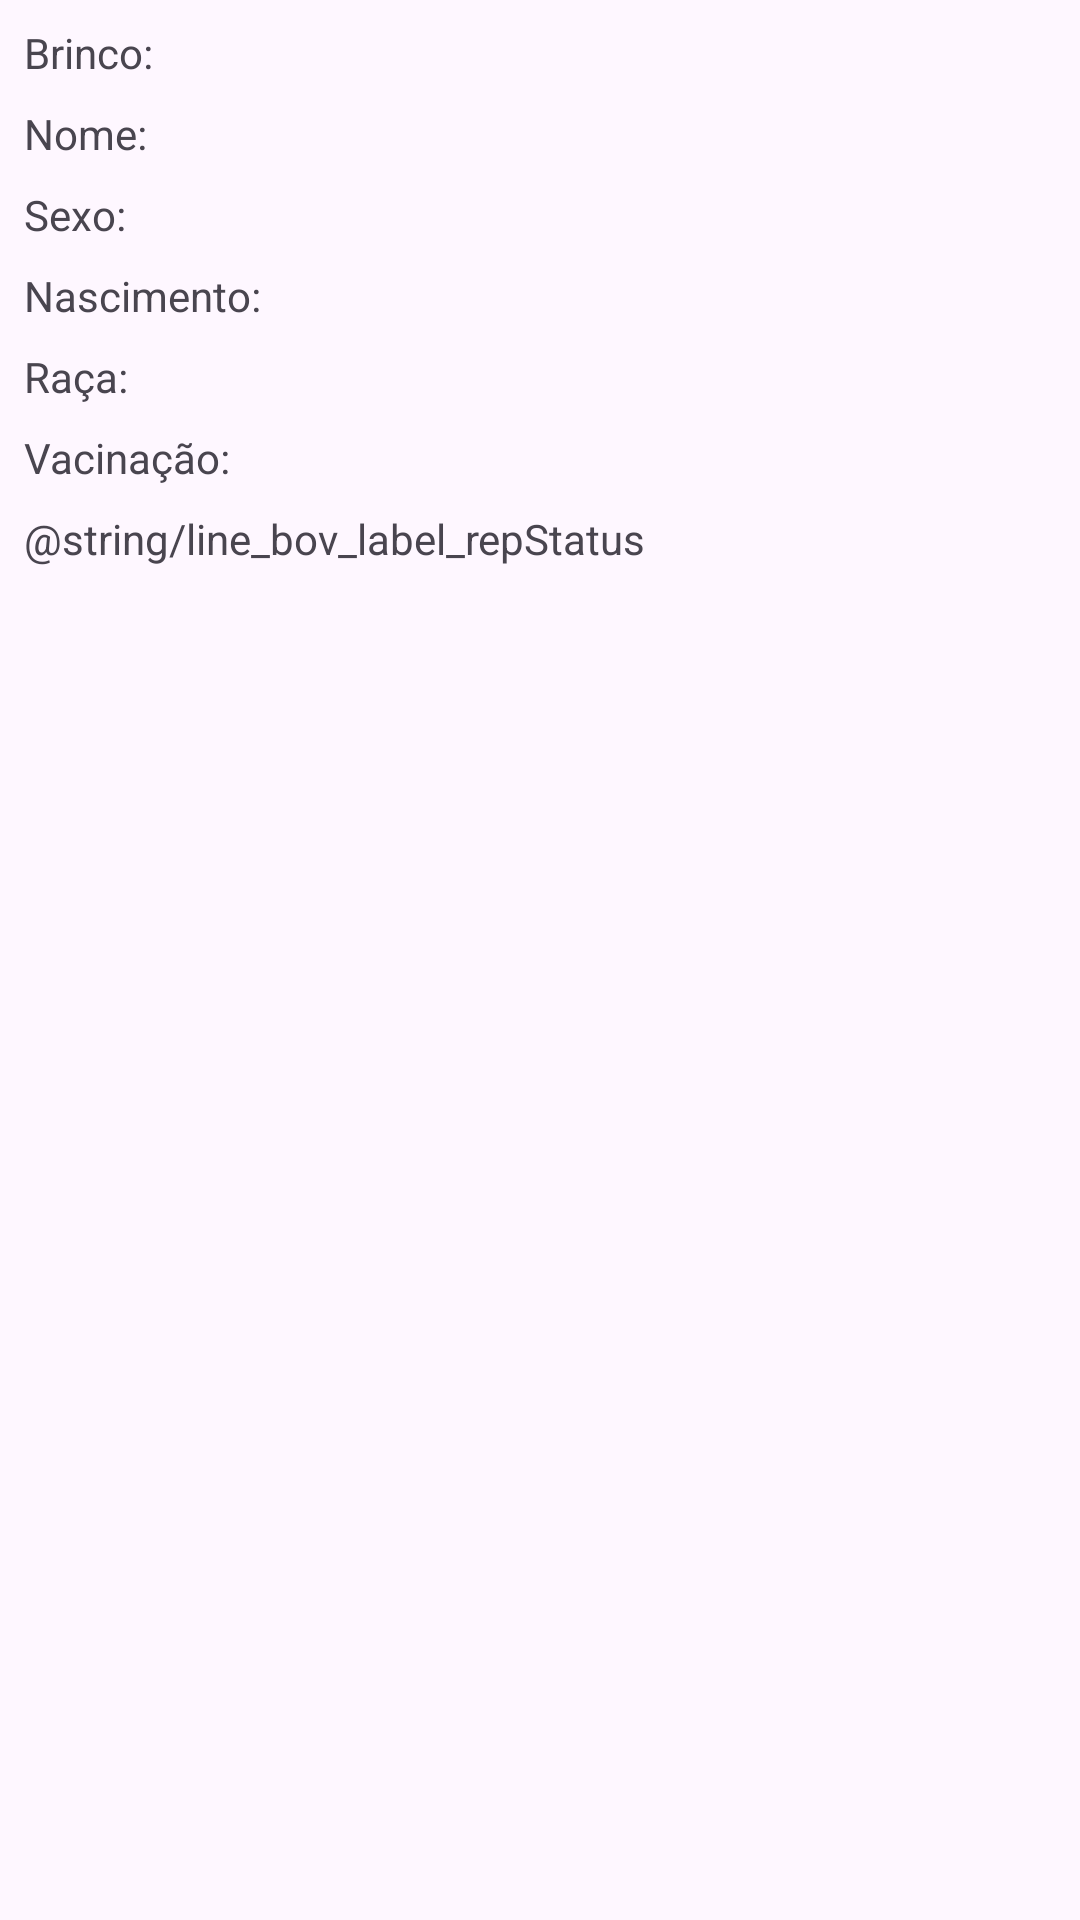

Write the Android layout XML for this screen, with the resource values it uses.
<!-- AndroidManifest.xml: application theme Theme.Gadiario -->
<!-- res/layout/line_list_bovines.xml -->
<?xml version="1.0" encoding="utf-8"?>
<androidx.constraintlayout.widget.ConstraintLayout xmlns:android="http://schemas.android.com/apk/res/android"
    xmlns:app="http://schemas.android.com/apk/res-auto"
    xmlns:tools="http://schemas.android.com/tools"
    android:layout_width="match_parent"
    android:layout_height="wrap_content">

    <TextView
        android:id="@+id/line_bov_textView_tag"
        android:layout_width="wrap_content"
        android:layout_height="wrap_content"
        android:layout_marginStart="8dp"
        android:layout_marginTop="8dp"
        android:text="@string/bov_list_tagValue"
        app:layout_constraintStart_toStartOf="parent"
        app:layout_constraintTop_toTopOf="parent" />

    <TextView
        android:id="@+id/line_bov_textView_TagValue"
        android:layout_width="0dp"
        android:layout_height="wrap_content"
        android:layout_marginStart="8dp"
        android:layout_marginEnd="8dp"
        app:layout_constraintEnd_toEndOf="parent"
        app:layout_constraintHorizontal_bias="0.0"
        app:layout_constraintStart_toEndOf="@+id/line_bov_textView_repStatus"
        app:layout_constraintTop_toTopOf="@+id/line_bov_textView_tag" />

    <TextView
        android:id="@+id/line_bov_textView_name"
        android:layout_width="wrap_content"
        android:layout_height="wrap_content"
        android:layout_marginStart="8dp"
        android:layout_marginTop="8dp"
        android:text="@string/bov_list_nameValue"
        app:layout_constraintStart_toStartOf="parent"
        app:layout_constraintTop_toBottomOf="@+id/line_bov_textView_tag" />

    <TextView
        android:id="@+id/line_bov_textView_genre"
        android:layout_width="wrap_content"
        android:layout_height="wrap_content"
        android:layout_marginStart="8dp"
        android:layout_marginTop="8dp"
        android:text="@string/bov_list_sexValue"
        app:layout_constraintStart_toStartOf="parent"
        app:layout_constraintTop_toBottomOf="@+id/line_bov_textView_name" />

    <TextView
        android:id="@+id/line_bov_textView_birth"
        android:layout_width="wrap_content"
        android:layout_height="wrap_content"
        android:layout_marginStart="8dp"
        android:layout_marginTop="8dp"
        android:text="@string/bov_list_birthValue"
        app:layout_constraintStart_toStartOf="parent"
        app:layout_constraintTop_toBottomOf="@+id/line_bov_textView_genre" />

    <TextView
        android:id="@+id/line_bov_textView_breed"
        android:layout_width="wrap_content"
        android:layout_height="wrap_content"
        android:layout_marginStart="8dp"
        android:layout_marginTop="8dp"
        android:text="@string/bov_list_breedValue"
        app:layout_constraintStart_toStartOf="parent"
        app:layout_constraintTop_toBottomOf="@+id/line_bov_textView_birth" />

    <TextView
        android:id="@+id/line_bov_textView_vaccine"
        android:layout_width="wrap_content"
        android:layout_height="wrap_content"
        android:layout_marginStart="8dp"
        android:layout_marginTop="8dp"
        android:text="@string/bov_list_VaccineValue"
        app:layout_constraintStart_toStartOf="parent"
        app:layout_constraintTop_toBottomOf="@+id/line_bov_textView_breed" />

    <TextView
        android:id="@+id/line_bov_textView_NameValue"
        android:layout_width="0dp"
        android:layout_height="wrap_content"
        android:layout_marginStart="8dp"
        android:layout_marginEnd="8dp"
        app:layout_constraintEnd_toEndOf="parent"
        app:layout_constraintHorizontal_bias="0.0"
        app:layout_constraintStart_toEndOf="@+id/line_bov_textView_repStatus"
        app:layout_constraintTop_toTopOf="@+id/line_bov_textView_name" />

    <TextView
        android:id="@+id/line_bov_textView_genreValue"
        android:layout_width="0dp"
        android:layout_height="wrap_content"
        android:layout_marginStart="8dp"
        android:layout_marginEnd="8dp"
        app:layout_constraintEnd_toEndOf="parent"
        app:layout_constraintHorizontal_bias="0.0"
        app:layout_constraintStart_toEndOf="@+id/line_bov_textView_repStatus"
        app:layout_constraintTop_toTopOf="@+id/line_bov_textView_genre" />

    <TextView
        android:id="@+id/line_bov_textView_birthValue"
        android:layout_width="0dp"
        android:layout_height="wrap_content"
        android:layout_marginStart="8dp"
        android:layout_marginEnd="8dp"
        app:layout_constraintEnd_toEndOf="parent"
        app:layout_constraintHorizontal_bias="0.0"
        app:layout_constraintStart_toEndOf="@+id/line_bov_textView_repStatus"
        app:layout_constraintTop_toTopOf="@+id/line_bov_textView_birth" />

    <TextView
        android:id="@+id/line_bov_textView_breedValue"
        android:layout_width="0dp"
        android:layout_height="wrap_content"
        android:layout_marginStart="8dp"
        android:layout_marginEnd="8dp"
        app:layout_constraintEnd_toEndOf="parent"
        app:layout_constraintHorizontal_bias="0.0"
        app:layout_constraintStart_toEndOf="@+id/line_bov_textView_repStatus"
        app:layout_constraintTop_toTopOf="@+id/line_bov_textView_breed" />

    <TextView
        android:id="@+id/line_bov_textView_vaccineValue"
        android:layout_width="0dp"
        android:layout_height="wrap_content"
        android:layout_marginStart="8dp"
        android:layout_marginTop="8dp"
        android:layout_marginEnd="8dp"
        app:layout_constraintEnd_toEndOf="parent"
        app:layout_constraintHorizontal_bias="0.0"
        app:layout_constraintStart_toEndOf="@+id/line_bov_textView_repStatus"
        app:layout_constraintTop_toBottomOf="@+id/line_bov_textView_breedValue" />

    <TextView
        android:id="@+id/line_bov_textView_repStatus"
        android:layout_width="wrap_content"
        android:layout_height="wrap_content"
        android:layout_marginStart="8dp"
        android:layout_marginTop="8dp"
        android:layout_marginBottom="16dp"
        android:text="@string/line_bov_label_repStatus"
        app:layout_constraintBottom_toBottomOf="parent"
        app:layout_constraintStart_toStartOf="parent"
        app:layout_constraintTop_toBottomOf="@+id/line_bov_textView_vaccine"
        app:layout_constraintVertical_bias="0.0" />

    <TextView
        android:id="@+id/line_bov_textView_repStatusValue"
        android:layout_width="0dp"
        android:layout_height="wrap_content"
        android:layout_marginStart="8dp"
        android:layout_marginEnd="8dp"
        app:layout_constraintEnd_toEndOf="parent"
        app:layout_constraintHorizontal_bias="0.0"
        app:layout_constraintStart_toEndOf="@+id/line_bov_textView_repStatus"
        app:layout_constraintTop_toTopOf="@+id/line_bov_textView_repStatus" />
</androidx.constraintlayout.widget.ConstraintLayout>
<!-- resources referenced by this layout -->
<resources>
  <string name="bov_list_VaccineValue">"Vacinação: "</string>
  <string name="bov_list_birthValue">"Nascimento: "</string>
  <string name="bov_list_breedValue">"Raça: "</string>
  <string name="bov_list_nameValue">"Nome: "</string>
  <string name="bov_list_sexValue">"Sexo: "</string>
  <string name="bov_list_tagValue">"Brinco: "</string>
  <string name="line_bov_label_repStatus">"Status Reprodutivo: "</string>
  <style name="Theme.Gadiario" parent="Base.Theme.Gadiario">
          
          <item name="android:statusBarColor">@color/agro_primary_green</item>
          <item name="android:windowTranslucentStatus">false</item>
  
          
          <item name="android:windowLightStatusBar">false</item>
  
          
          <item name="colorPrimary">@color/agro_primary_green</item>
          <item name="colorOnPrimary">@color/white</item>
          <item name="colorSurface">@color/agro_background_cream</item>
          <item name="colorOnSurface">@color/black</item>
  
          
          <item name="actionBarStyle">@style/Widget.Gadiario.ActionBar</item>
      </style>
  <style name="Base.Theme.Gadiario" parent="Theme.Material3.Light">
          
          
      </style>
  <color name="agro_primary_green">#2E5A27</color>
  <color name="white">#FFFFFFFF</color>
  <color name="agro_background_cream">#FDF5E6</color>
  <color name="black">#FF000000</color>
  <style name="Widget.Gadiario.ActionBar" parent="Widget.AppCompat.ActionBar.Solid">
          <item name="background">@color/agro_primary_green</item>
          <item name="titleTextStyle">@style/TextAppearance.Gadiario.ActionBar.Title</item>
      </style>
  <style name="TextAppearance.Gadiario.ActionBar.Title" parent="TextAppearance.AppCompat.Widget.ActionBar.Title">
          <item name="android:textColor">@color/white</item>
      </style>
</resources>
